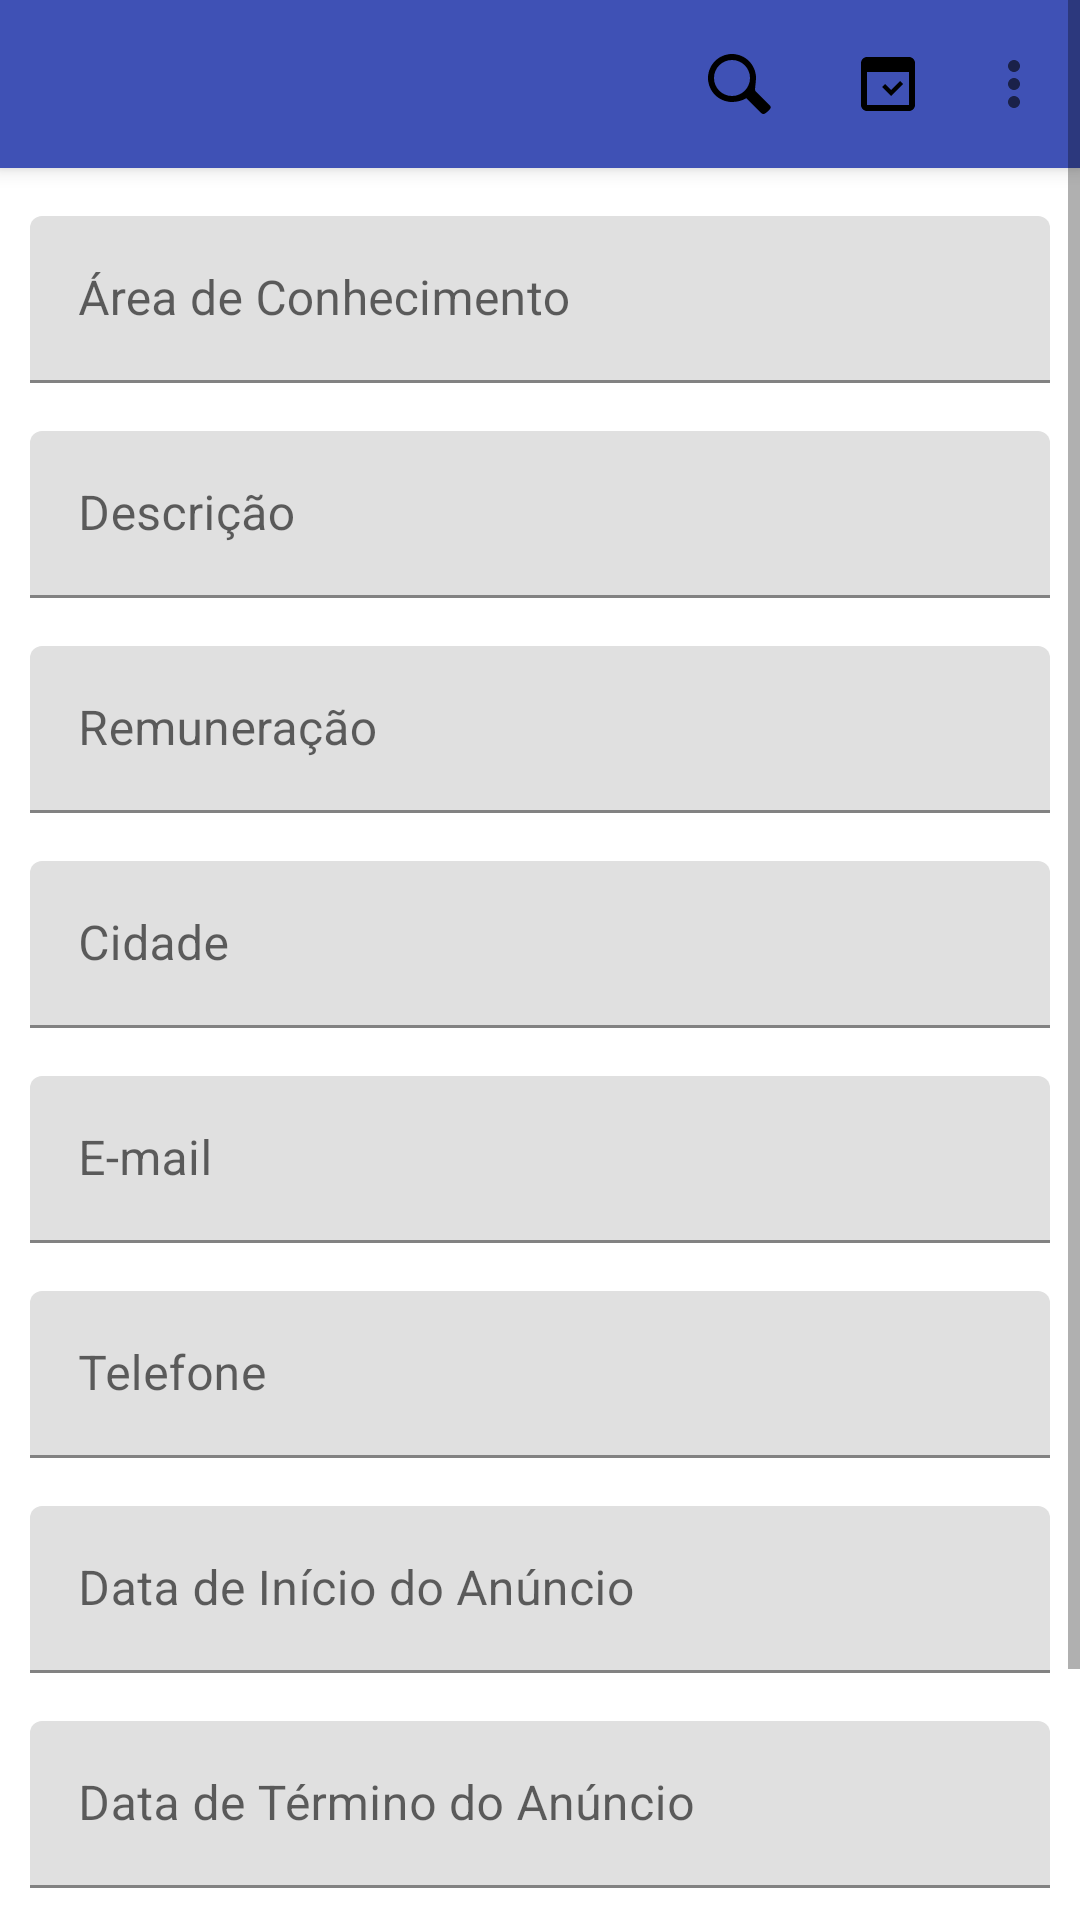

Layout XML and referenced resources for this Android screen:
<!-- AndroidManifest.xml: application theme Theme.UNAERPDesafio5Etapa -->
<!-- res/layout/fragment_criar_vaga.xml -->
<?xml version="1.0" encoding="utf-8"?>
<ScrollView xmlns:android="http://schemas.android.com/apk/res/android"
    xmlns:app="http://schemas.android.com/apk/res-auto"
    xmlns:tools="http://schemas.android.com/tools"
    android:layout_width="match_parent"
    android:layout_height="match_parent">

    <androidx.constraintlayout.widget.ConstraintLayout
        android:layout_width="match_parent"
        android:layout_height="match_parent"
        android:layout_marginBottom="16dp">

        <com.google.android.material.appbar.MaterialToolbar
            android:id="@+id/toolbar"
            android:layout_width="match_parent"
            android:layout_height="?attr/actionBarSize"
            android:background="@color/primary"
            android:elevation="4dp"
            app:layout_constraintTop_toTopOf="parent"
            app:menu="@menu/menu"
            app:titleTextColor="@android:color/black"
        />

        <com.google.android.material.textfield.TextInputLayout
            android:id="@+id/area_layout"
            android:layout_width="match_parent"
            android:layout_height="wrap_content"
            android:layout_below="@+id/toolbar"
            android:layout_marginTop="16dp"
            android:hint="Área de Conhecimento"
            android:paddingHorizontal="10dp"
            app:layout_constraintTop_toBottomOf="@+id/toolbar">

            <com.google.android.material.textfield.TextInputEditText
                android:id="@+id/area_input"
                android:layout_width="match_parent"
                android:layout_height="wrap_content"
                android:singleLine="true" />
        </com.google.android.material.textfield.TextInputLayout>

        <com.google.android.material.textfield.TextInputLayout
            android:id="@+id/descricao_layout"
            android:layout_width="match_parent"
            android:layout_height="wrap_content"
            android:layout_below="@+id/toolbar"
            android:layout_marginTop="16dp"
            android:hint="Descrição"
            android:paddingHorizontal="10dp"
            app:layout_constraintTop_toBottomOf="@+id/area_layout">

            <com.google.android.material.textfield.TextInputEditText
                android:id="@+id/descricao_input"
                android:layout_width="match_parent"
                android:layout_height="wrap_content"
                android:maxLines="2" />
        </com.google.android.material.textfield.TextInputLayout>

        <com.google.android.material.textfield.TextInputLayout
            android:id="@+id/remuneracao_layout"
            android:layout_width="match_parent"
            android:layout_height="wrap_content"
            android:layout_below="@+id/toolbar"
            android:layout_marginTop="16dp"
            android:hint="Remuneração"
            android:paddingHorizontal="10dp"
            app:layout_constraintTop_toBottomOf="@+id/descricao_layout">

            <com.google.android.material.textfield.TextInputEditText
                android:id="@+id/remuneracao_input"
                android:layout_width="match_parent"
                android:layout_height="wrap_content"
                android:inputType="numberDecimal"
                android:singleLine="true" />
        </com.google.android.material.textfield.TextInputLayout>

        <com.google.android.material.textfield.TextInputLayout
            android:id="@+id/cidade_layout"
            android:layout_width="match_parent"
            android:layout_height="wrap_content"
            android:layout_below="@+id/toolbar"
            android:layout_marginTop="16dp"
            android:hint="Cidade"
            android:paddingHorizontal="10dp"
            app:layout_constraintTop_toBottomOf="@+id/remuneracao_layout">

            <com.google.android.material.textfield.TextInputEditText
                android:id="@+id/cidade_input"
                android:layout_width="match_parent"
                android:layout_height="wrap_content"
                android:singleLine="true" />
        </com.google.android.material.textfield.TextInputLayout>

        <com.google.android.material.textfield.TextInputLayout
            android:id="@+id/email_layout"
            android:layout_width="match_parent"
            android:layout_height="wrap_content"
            android:layout_below="@+id/toolbar"
            android:layout_marginTop="16dp"
            android:hint="E-mail"
            android:paddingHorizontal="10dp"
            app:layout_constraintTop_toBottomOf="@+id/cidade_layout">

            <com.google.android.material.textfield.TextInputEditText
                android:id="@+id/email_input"
                android:layout_width="match_parent"
                android:layout_height="wrap_content"
                android:singleLine="true" />
        </com.google.android.material.textfield.TextInputLayout>

        <com.google.android.material.textfield.TextInputLayout
            android:id="@+id/telefone_layout"
            android:layout_width="match_parent"
            android:layout_height="wrap_content"
            android:layout_below="@+id/toolbar"
            android:layout_marginTop="16dp"
            android:hint="Telefone"
            android:paddingHorizontal="10dp"
            app:layout_constraintTop_toBottomOf="@+id/email_layout">

            <com.google.android.material.textfield.TextInputEditText
                android:id="@+id/telefone_input"
                android:layout_width="match_parent"
                android:layout_height="wrap_content"
                android:singleLine="true" />
        </com.google.android.material.textfield.TextInputLayout>

        <com.google.android.material.textfield.TextInputLayout
            android:id="@+id/dtinicio_layout"
            android:layout_width="match_parent"
            android:layout_height="wrap_content"
            android:layout_below="@+id/toolbar"
            android:layout_marginTop="16dp"
            android:hint="Data de Início do Anúncio"
            android:paddingHorizontal="10dp"
            app:layout_constraintTop_toBottomOf="@+id/telefone_layout">

            <com.google.android.material.textfield.TextInputEditText
                android:id="@+id/dtinicio_input"
                android:layout_width="match_parent"
                android:layout_height="wrap_content"
                android:inputType="date"
                android:singleLine="true" />
        </com.google.android.material.textfield.TextInputLayout>

        <com.google.android.material.textfield.TextInputLayout
            android:id="@+id/dtfim_layout"
            android:layout_width="match_parent"
            android:layout_height="wrap_content"
            android:layout_below="@+id/toolbar"
            android:layout_marginTop="16dp"
            android:hint="Data de Término do Anúncio"
            android:paddingHorizontal="10dp"
            app:layout_constraintTop_toBottomOf="@+id/dtinicio_layout">

            <com.google.android.material.textfield.TextInputEditText
                android:id="@+id/dtfim_input"
                android:layout_width="match_parent"
                android:layout_height="wrap_content"
                android:inputType="date"
                android:singleLine="true" />
        </com.google.android.material.textfield.TextInputLayout>

        <TextView
            android:id="@+id/textView"
            android:layout_width="wrap_content"
            android:layout_height="wrap_content"
            android:layout_marginTop="16dp"
            android:hint="Mostrar Anunciante"
            app:layout_constraintEnd_toEndOf="parent"
            app:layout_constraintStart_toStartOf="parent"
            app:layout_constraintTop_toBottomOf="@+id/dtfim_layout" />

        <com.google.android.material.button.MaterialButtonToggleGroup
            android:id="@+id/toggleButton"
            android:layout_width="wrap_content"
            android:layout_height="wrap_content"
            android:layout_centerHorizontal="true"
            android:layout_marginTop="8dp"
            app:layout_constraintEnd_toEndOf="parent"
            app:layout_constraintStart_toStartOf="parent"
            app:layout_constraintTop_toBottomOf="@+id/textView"
            app:singleSelection="true">

            <Button
                android:id="@+id/sim_button"
                style="?attr/materialButtonOutlinedStyle"
                android:layout_width="wrap_content"
                android:layout_height="wrap_content"
                android:text="Sim" />

            <Button
                android:id="@+id/nao_button"
                style="?attr/materialButtonOutlinedStyle"
                android:layout_width="wrap_content"
                android:layout_height="wrap_content"
                android:text="Não" />
        </com.google.android.material.button.MaterialButtonToggleGroup>

        <com.google.android.material.button.MaterialButton
            android:id="@+id/criarButton"
            android:layout_width="match_parent"
            android:layout_height="wrap_content"
            android:layout_marginHorizontal="10dp"
            android:layout_marginTop="16dp"
            android:text="Criar"
            app:layout_constraintBottom_toBottomOf="parent"
            app:layout_constraintTop_toBottomOf="@+id/toggleButton"
            tools:layout_editor_absoluteX="10dp" />

    </androidx.constraintlayout.widget.ConstraintLayout>

</ScrollView>
<!-- resources referenced by this layout -->
<resources>
  <color name="primary">#3F51B5</color>
  <style name="Theme.UNAERPDesafio5Etapa" parent="Theme.MaterialComponents.Light.NoActionBar">
          <item name="android:textColorPrimary">@color/black</item>
          
          <item name="colorPrimary">@color/primary</item>
          <item name="colorPrimaryVariant">@color/purple_700</item>
          <item name="colorOnPrimary">@color/white</item>
          
          <item name="colorSecondary">@color/teal_200</item>
          <item name="colorSecondaryVariant">@color/primary</item>
          <item name="colorOnSecondary">@color/black</item>
          
          <item name="android:statusBarColor">?attr/colorPrimaryVariant</item>
          
      </style>
  <color name="black">#FF000000</color>
  <color name="purple_700">#FF3700B3</color>
  <color name="white">#FFFFFFFF</color>
  <color name="teal_200">#FF03DAC5</color>
</resources>
